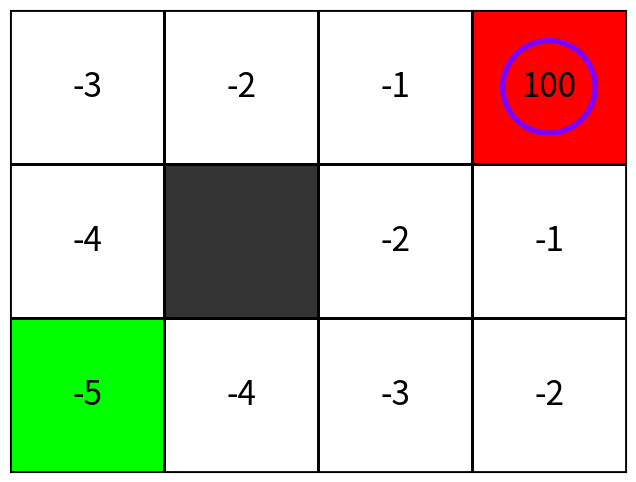

This figure's Python source:
"""

Practica 3 d'IA: Pregunta 1
@authors: Pol Lobo & Damià Carreras

"""

import numpy as np
import matplotlib.pyplot as plt
from matplotlib.patches import Rectangle, Circle
from tqdm import trange
import copy


class TrobarCami():
    """

    Atributs
    -------------------------------------------
    start : tuple
        Posició d'inici
    goal : tuple
        Posició objectiu
    exercici : str
        Exercici a o b
    levelOfDrunkness : float
        Nivell d'embriaguesa (randomness)
    -------------------------------------------
        
    Mètodes
    -------------------------------------------
    initial_position() -> None
        Inicialitza l'estat segons l'exercici escollit (a o b)
    
    initiate_map() -> None
        Inicialitza la graella i el mariner

    initiate_q_table() -> None
        Inicialitza la taula Q i els diccionaris d'estat-posició i posició-estat    

    print_map() -> None
        Dibuixa la graella i un cercle indicant on es el mariner

    print_q_table() -> None
        Imprimeix per terminal la Q-table

    epsilon_greeedy_policy(state, epsilon) -> int
        Política d'actuació amb epsilon-greedy
    
    greedy_policy(state) -> int
        Política d'actuació greedy

    move_sailor(new_pos) -> None
        Movem el mariner a la nova posició i actualitzem el dibuix

    move_simulator(new_pos) -> None
        Movem el mariner en el simulador d'entrenament

    reward(state) -> float
        Retorna la recompensa associada a una posició donada
    
    goalReached(position) -> bool
        Comprova si s'ha arribat a la posició final

    doAnEpisode(policy, epsilon=None) -> None
        Realitza un episodi complet seguint la política donada
    
    train() -> None
        Entrena l'agent amb Q-learning

    q_learning() -> None
        Implementa l'algorisme Q-learning per trobar el camí òptim fins a la posició objectiu
    -------------------------------------------

    """

    def __init__(self, start, goal, exercici, levelOfDrunkness=0):

        #---------- Atributs pel mapa i el mariner ----------#
        self.sailorPosition = start                                         # Posició inicial
        self.levelOfDrunknss = levelOfDrunkness                             # Nivell d'embriaguesa (randomness)
        self.n_hiting_wall = 0                                              # Comptador de cops a la paret
        self.sailorPositionSimulator = start                                # Posició inicial per entrenar    
        self.start = start              
        self.goal = goal                                                    # Posició objectiu
        self.exercici = exercici                                            # Exercici a o b
        self.accions = {0: "Amunt", 1: "Avall", 2: "Esquerra", 3: "Dreta"}  # Accions possibles

        self.map = None
        self.initial_position()                                             # Graella inicial amb les recompenses en funció de l'exercici

        self.initiate_map()                                                 # Dibuixem la graella
        #-----------------------------------------------------#

        #-------------- Atributs per Q-learning --------------#
        self.qTable = None                                                  # Taula Q
        self.intermediateQTable = None                                      # Taula Q intermèdia
        self.posToState = {}                                                # Diccionari d'estats per la taula Q
        self.stateToPos = {}                                                # Diccionari de posicions per la taula Q

        self.n_training_episodes = 1000                                     # Nombre d'episodis d'entrenament
        self.learning_rate = 0.5                                            # Taxa d'aprenentatge (alpha)
        self.learning_rate_initial = 0.3                                    # Taxa d'aprenentatge inicial (alpha)

        self.n_eval_parametres = 100                                        # Nombre d'episodis per avaluar

        self.max_steps = 100                                                # Nombre màxim d'iteracions per episodi
        self.gamma = 0.95                                                   # Factor de descompte (gamma)             

        self.max_epsilon = 1                                                # Probabilitat d'exploració
        self.min_epsilon = 0.1                                              # Probabilitat mínima d'exploració
        self.decay_rate = 0.01                                              # Taxa de decaiguda d'epsilon
        #-----------------------------------------------------#

    def initial_position(self):
        """
        Inicialitza la posició segons l'exercici escollit (a o b).
        """
        if self.exercici == 'a':
            self.map = np.array([[-1, -1, -1, 100],
                                [-1, None, -1, -1],
                                [-1, -1, -1, -1]])
        elif self.exercici == 'b':
            self.map = np.array([[-3, -2, -1, 100],
                                [-4, None, -2, -1],
                                [-5, -4, -3, -2]])

    def initiate_map(self):
        """
        Inicialitza la graella i situa el mariner a la posició inicial.
        """
        plt.ion()  # Mode interactiu activat

        # Crear figura i eixos només una vegada
        self.fig, self.ax = plt.subplots(figsize=(8, 6))
        self.print_map()

        # Crear cercle (mariner) i afegir-lo
        self.cercle = Circle(
            (self.sailorPosition[1], self.sailorPosition[0]),
            0.3, fill=False, edgecolor='#8000FF', linewidth=4
        )
        self.ax.add_patch(self.cercle)

    def initiate_q_table(self):
        """
        El nostre mariner pot moure's en 4 direccions: (Columnes)
            - (0) Amunt
            - (1) Avall
            - (2) Esquerra
            - (3) Dreta

        El nostre mariner té 4x3 - 1 = 11 estats possibles: (Files)
            Cada posicio sera un estat diferent
        """

        n_files, n_cols = self.map.shape
        comptador_estats = 0

        # Inicialitzem el diccionari
        for i in range(n_files):
            for j in range(n_cols):
                if self.map[i, j] is not None:
                    self.posToState[(i, j)] = comptador_estats
                    self.stateToPos[comptador_estats] = (i, j)
                    comptador_estats += 1

        # Inicialitzem la taula Q amb zeros
        self.qTable = np.zeros((comptador_estats, 4))

        print("\nQ-table inicialitzada: \n", self.qTable)

    def print_map(self):
        """
        Dibuixa la graella i amb un cercle indicant la posició del mariner.
        """
        n_files, n_col = self.map.shape
        color_array = np.zeros((n_files, n_col, 3))
        white_rgb = np.array([1.0, 1.0, 1.0])
        gray_rgb = np.array([0.2, 0.2, 0.2])
        green_rgb = np.array([0.0, 1.0, 0.0])
        red_rgb = np.array([1.0, 0.0, 0.0])

        for i in range(n_files):
            for j in range(n_col):
                if self.map[i, j] is None:
                    color_array[i, j] = gray_rgb
                elif (i, j) == self.start:
                    color_array[i, j] = green_rgb
                elif (i, j) == self.goal:
                    color_array[i, j] = red_rgb
                else:
                    color_array[i, j] = white_rgb

        self.ax.imshow(color_array, interpolation='none')

        # Dibuixar línies de la graella
        for i in range(n_files):
            for j in range(n_col):
                rect = Rectangle((j-0.5, i-0.5), 1, 1,
                                 fill=False, edgecolor='black', linewidth=2)
                self.ax.add_patch(rect)

        # Afegir valors dins les caselles
        for i in range(n_files):
            for j in range(n_col):
                if self.map[i, j] is not None:
                    self.ax.text(j, i, str(int(self.map[i, j])),
                                 ha='center', va='center',
                                 color='black', fontsize=24)

        self.ax.set_xticks([])
        self.ax.set_yticks([])
        self.ax.set_xlim(-0.5, n_col-0.5)
        self.ax.set_ylim(n_files-0.5, -0.5)

    def print_q_table(self):
        print("Q-table: \n", self.qTable)
    
    def epsilon_greeedy_policy(self, state, epsilon):
        """
        Política d'actuació
        Fixarem un epsilon, que definirà les probabilitats:
            - epsilon: Probabilitat d'exploració (triar una acció aleatòria)
            - (1 - epsilon): Probabilitat d'explotació (triar la millor acció segons la taula Q)
        Això s'escollira a partir d'un nombre aleatori de [0,1]
        """
        _, n_actions = self.qTable.shape

        random_number = np.random.uniform(0,1)
        if random_number < epsilon:                     # Exploració
            action = np.random.randint(n_actions)      
        else:                                           # Explotació
            action = np.argmax(self.qTable[state])      

        return action

    def greedy_policy(self, state):
        """
        Politica d'actualització
        Sempre tria la millor acció segons la taula Q
        """
        return np.argmax(self.qTable[state])

    def move_sailor(self, action):
        """
        Movem el mariner a la nova posició i actualitzem el dibuix.
        """
        # Randomness per l'embriaguesa
        if np.random.uniform(0,1) < self.levelOfDrunknss:
            action = np.random.randint(0,4)

        n_files, n_col = self.map.shape
        row, col = self.sailorPosition

        # Fem el moviment
        if action == 0:     # Amunt
            new_row, new_col = row - 1, col
        elif action == 1:   # Avall
            new_row, new_col = row + 1, col
        elif action == 2:   # Esquerra
            new_row, new_col = row, col - 1
        elif action == 3:   # Dreta
            new_row, new_col = row, col + 1
        else:
            raise ValueError("Acció invàlida")

        # Comprovem si el moviment es valid
        if not ((new_row < 0 or new_row >= n_files) or (new_col < 0 or new_col >= n_col) or (self.map[new_row, new_col] is None)):
            # Fem  el moviment
            self.sailorPosition = (new_row, new_col)    # format (fila, columna)
            self.cercle.center = (new_col, new_row)     # matplotlib treballa amb el format (columna, fila) 
            self.fig.canvas.draw_idle()                 # Actualitzem el dibuix
            plt.pause(0.3)                              # Pause per veure el moviment
            return True
        
        # Moviment no valid, ens quedem a la mateixa posicio: es xoca
        self.n_hiting_wall += 1
        return False

    def move_simulator(self, action):
        """
        Comprova si es possible fer el moviment en el simulador
        """
        # Randomness per l'embriaguesa
        if np.random.uniform(0,1) < self.levelOfDrunknss:
            action = np.random.randint(0,4)

        n_files, n_col = self.map.shape
        row, col = self.sailorPositionSimulator

        # Fem el moviment
        if action == 0:     # Amunt
            new_row, new_col = row - 1, col
        elif action == 1:   # Avall
            new_row, new_col = row + 1, col
        elif action == 2:   # Esquerra
            new_row, new_col = row, col - 1
        elif action == 3:   # Dreta
            new_row, new_col = row, col + 1
        else:
            raise ValueError("Acció no vàlida")

        # Comprovem si el moviment es vàlid
        if not ((new_row < 0 or new_row >= n_files) or (new_col < 0 or new_col >= n_col) or (self.map[new_row, new_col] is None)):
            # Simulem el moviment
            self.sailorPositionSimulator = (new_row, new_col)
            return True
        
        # Moviment no vàlid i ens quedem a la mateixa posició
        return False

    def reward(self, state):
        """
        Retorna la recompensa associada a una posició donada
        """
        return self.map[state]

    def goalReached(self, position):
        """
        Comprova si s'ha arribat a la meta
        """
        return position == self.goal

    def doAnEpisode(self, policy, epsilon = None):
        """
        Realitza un episodi complet seguint la política donada
        Policy: 
            - True: epsilon_greeedy_policy  --> Training
            - False: greedy_policy          --> Deployment
        """
        
        sequence = []

        # Inicialitzem l'episodi
        if policy:
            self.sailorPositionSimulator = self.start
            state = self.posToState[self.sailorPositionSimulator]

        else:
            self.sailorPosition = self.start
            state = self.posToState[self.sailorPosition]

        step = 0

        # Repeat step
        for step in range(self.max_steps):

            if policy:

                action = self.epsilon_greeedy_policy(state, epsilon)
                
                self.move_simulator(action)

                # En el move_simulator ja actualitzem la posició del mariner
                newPosition = self.sailorPositionSimulator

            else:

                action = self.greedy_policy(state)

                self.move_sailor(action)

                # En el move_sailor ja actualitzem la posició del mariner
                newPosition = self.sailorPosition

            newState = self.posToState[newPosition]

            reward = self.reward(newPosition)

            sequence.append(self.accions[action])

            # Equacio de Bellman
            self.qTable[state][action] = self.qTable[state][action] + self.learning_rate * (reward + self.gamma * np.max(self.qTable[newState]) - self.qTable[state][action])

            if self.goalReached(newPosition):   # Si arribem a goal, acabem
                if (not policy):
                    print(f"Objectiu assolit en {step+1} passes!")
                    print("Seqüència d'accions: ", sequence)
                break
            else:                               # Si no, actualitzem l'estat
                state = newState

    def train(self):
        for episode in trange(self.n_training_episodes):
            # Al principi ens interessa explorar més que explotar
            # Després ens interessa més explotar que explorar
            epsilon = self.max_epsilon * np.exp(-self.decay_rate * episode)

            # Decreixem la taxa d'aprenentatge al llarg de l'entrenament
            #TODO: Actualitzar taxa d'aprenentatge al llarg de l'entrenament
            self.learning_rate = self.learning_rate_initial / (1 + episode)

            self.doAnEpisode(True, epsilon)

            # Imprimim la taula a meitat d'entrenament
            if episode == self.n_training_episodes // 2:
                self.intermediateQTable = copy.deepcopy(self.qTable)

    def q_learning(self):
        
        self.initiate_q_table()

        print("\nEntrenament en procés...")
        self.train()

        print("\nQ-Table a meitat d'entrenament: \n", self.intermediateQTable)

        # Taula Q final
        print("\nQ-Table final: \n", self.qTable)

        print("\nAvaluant l'agent...\n")

        # Mostrem el mapa sense bloquejar el codi
        plt.show()
        plt.pause(1)    # Esperem perquè s'obri

        self.doAnEpisode(False)

        print(f"El mariner ha xocat {self.n_hiting_wall} cops amb la paret!")

        # Mapa obert fins que es tanqui
        # plt.show(block=True)
        plt.pause(2)

if __name__ == "__main__":

    # Creem la instància de la classe

    # Amb la graella de l'exercici a) o b)

    # Posició inicial
    start = (2, 0)    

    # Posició objectiu         
    goal = (0, 3)
    

    # EXERCICI 1.a)
    # cami = TrobarCami(start, goal, "a")

    # EXERCICI 1.b)
    # cami = TrobarCami(start, (goal, "b")

    # EXERCICI 1.c)
    cami = TrobarCami(start, goal, "b", 0.01)

    cami.q_learning()
